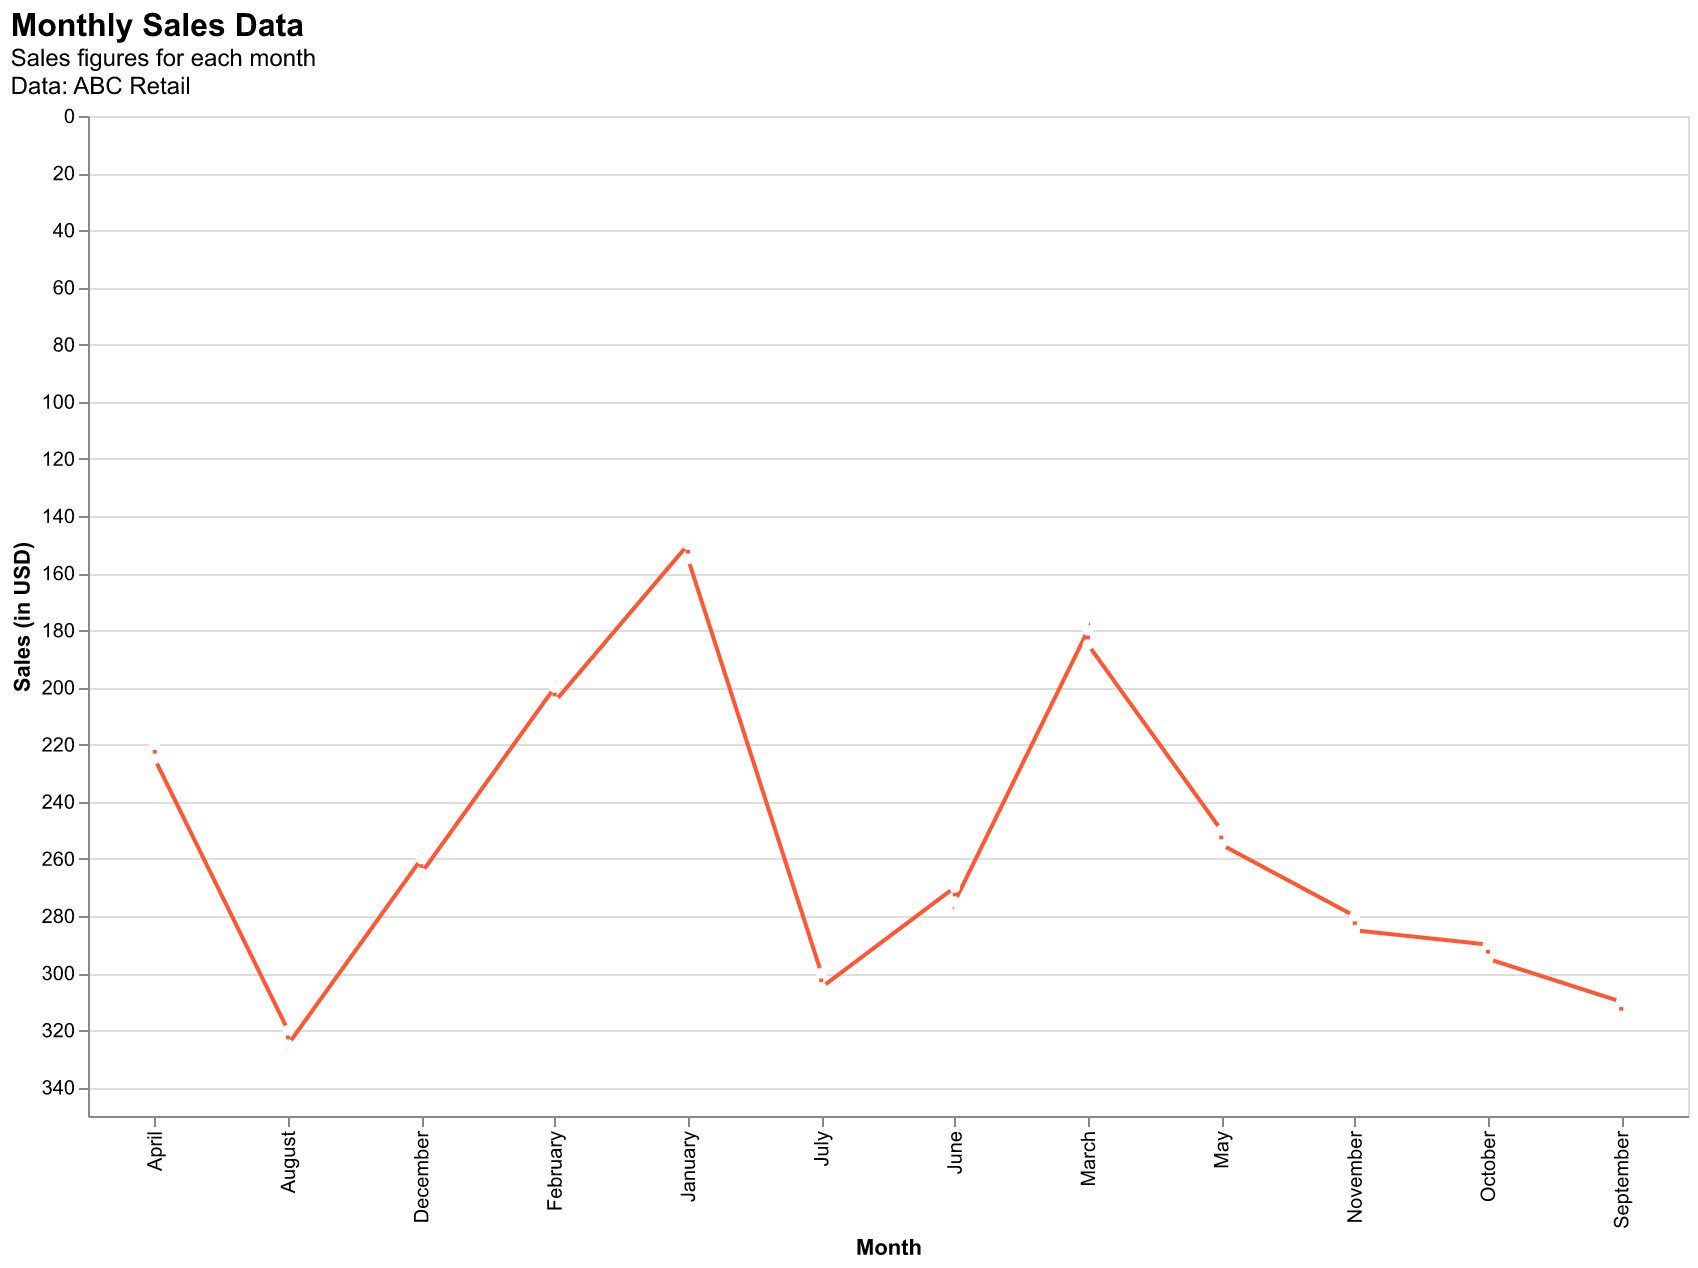

The data file committed next to this chart (first rows):
Month, Sales
January, 150
February, 200
March, 180
April, 220
May, 250
June, 270
July, 300
August, 320
September, 310
October, 290
November, 280
December, 260
January, 155
February, 205
March, 185
April, 225
May, 255
June, 275
July, 305
August, 325
September, 315
October, 295
November, 285
December, 265
